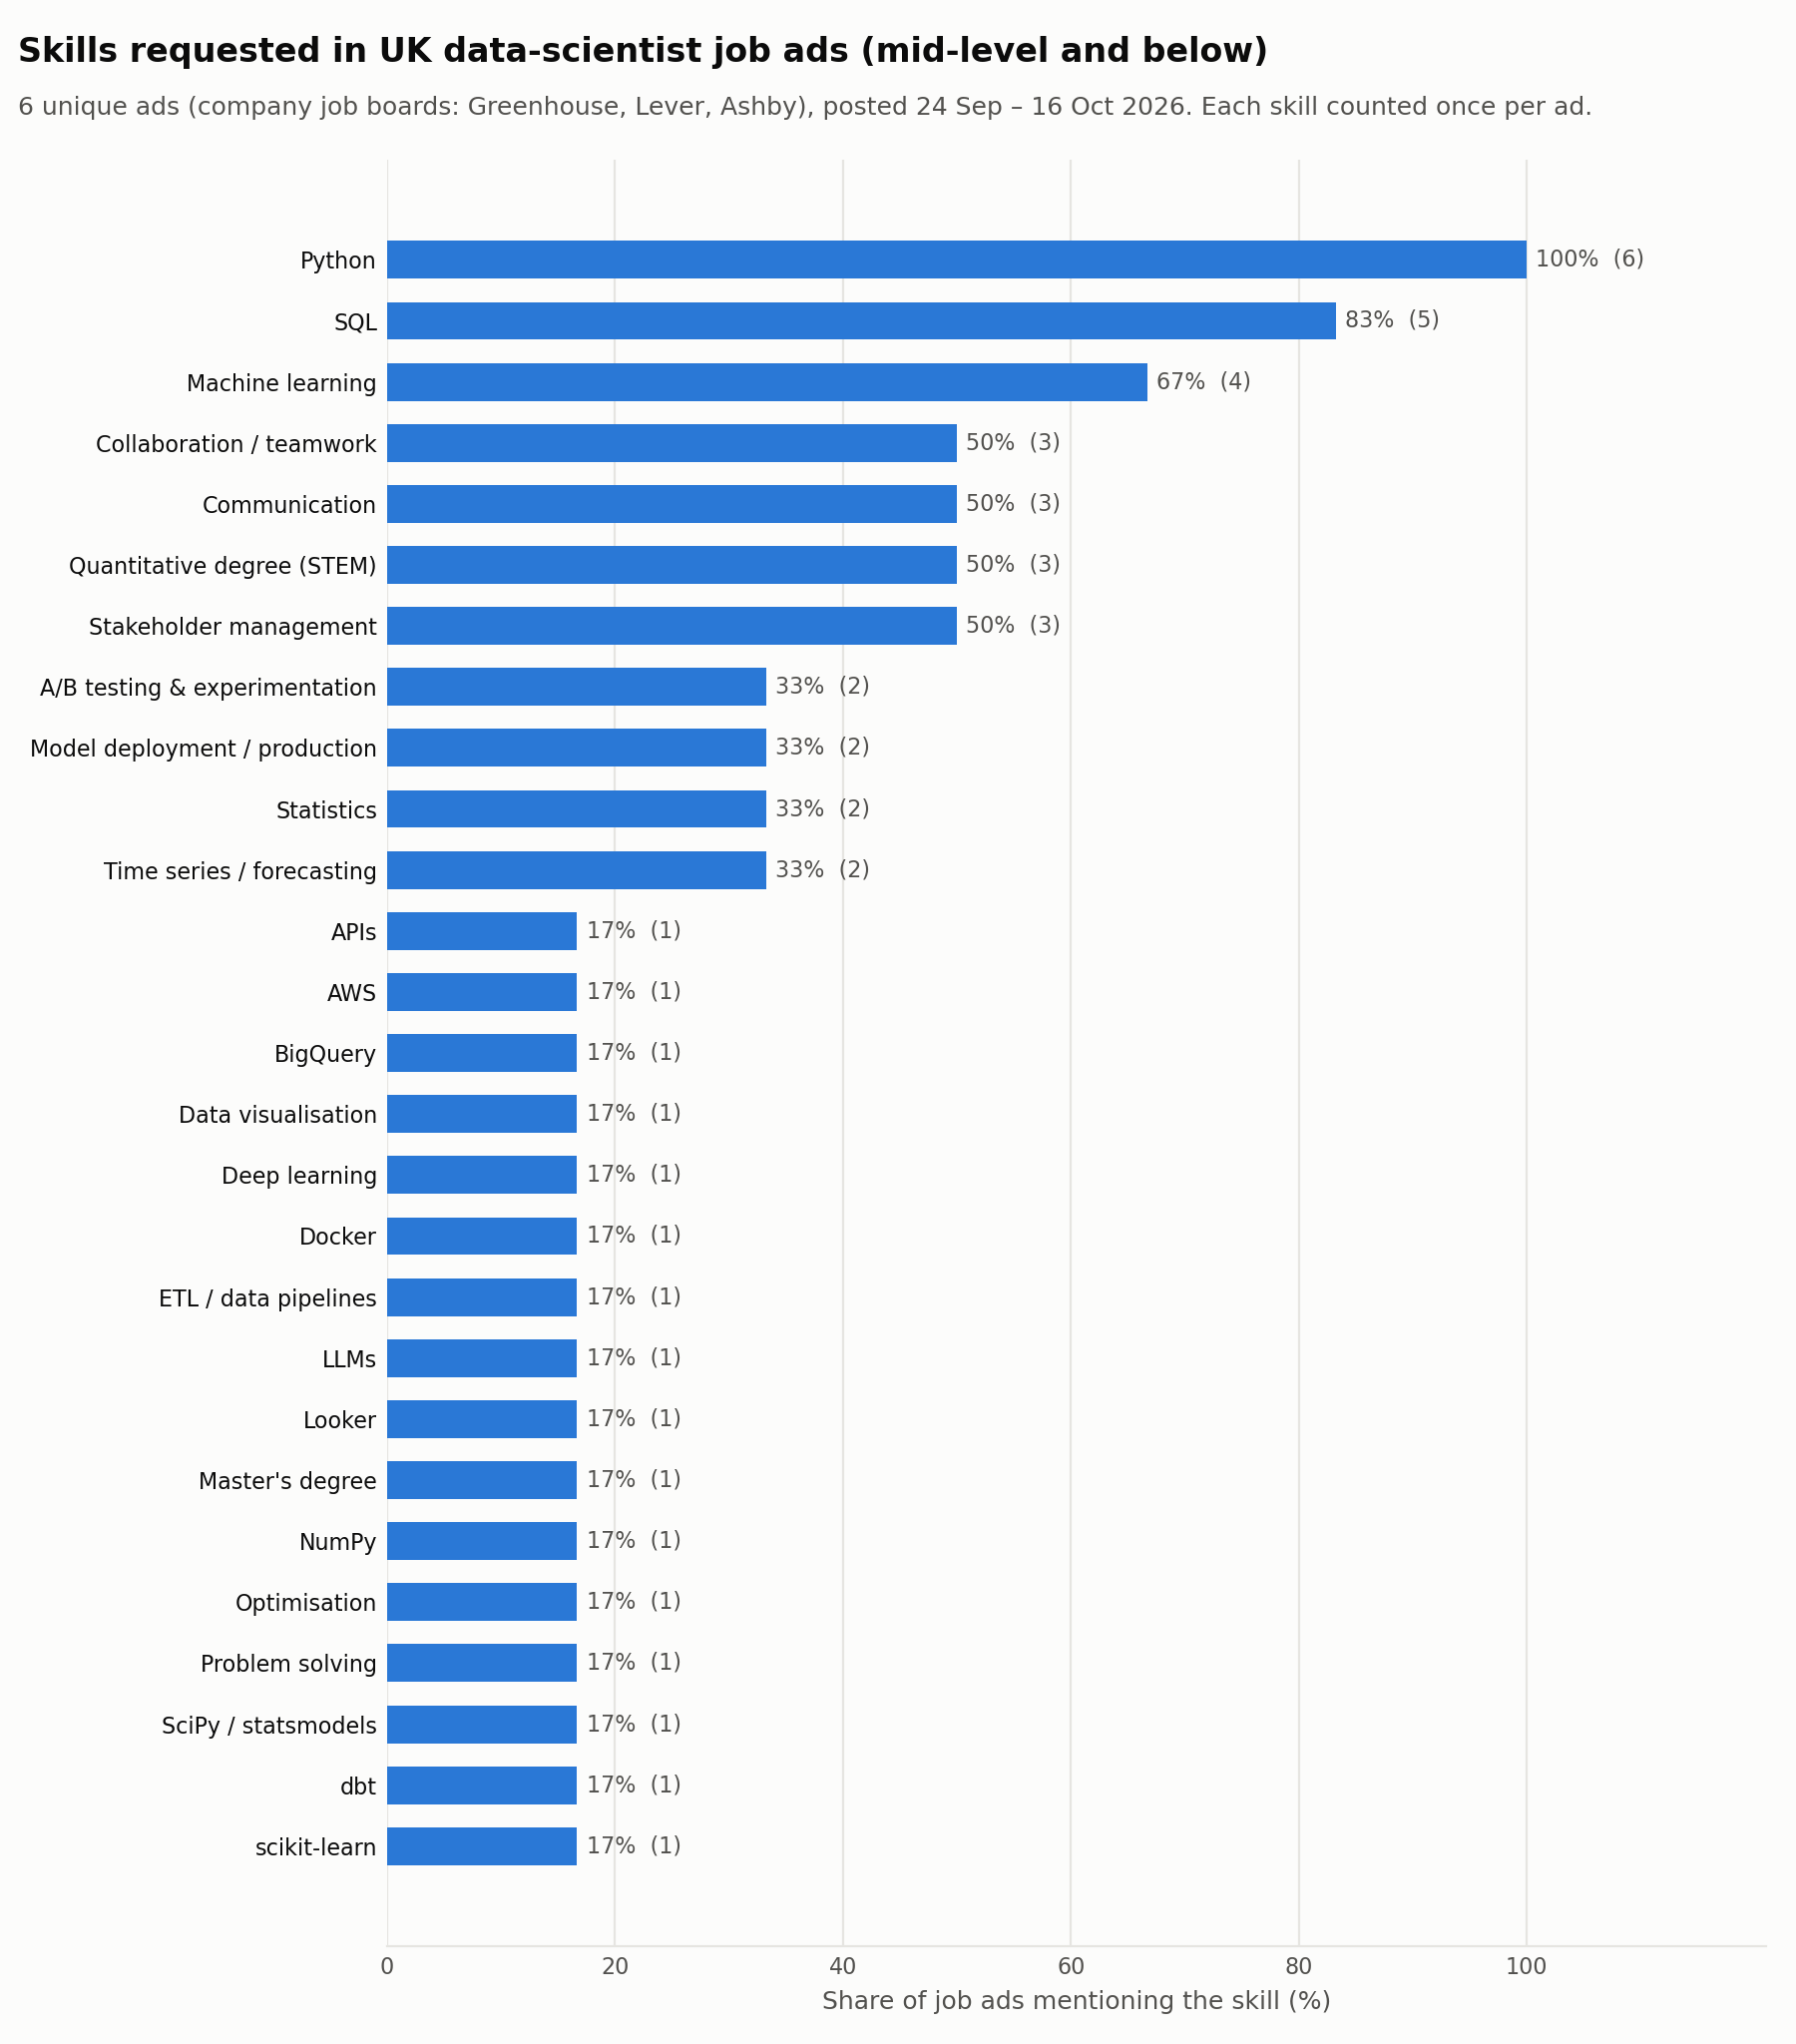

Values plotted in this chart, from the file beside it:
skill, category, n_jobs, pct_jobs
Python, Language, 6, 100.0
SQL, Language, 5, 83.3
Machine learning, Method, 4, 66.7
Collaboration / teamwork, Professional, 3, 50.0
Communication, Professional, 3, 50.0
Quantitative degree (STEM), Education, 3, 50.0
Stakeholder management, Professional, 3, 50.0
A/B testing & experimentation, Method, 2, 33.3
Model deployment / production, MLOps, 2, 33.3
Statistics, Method, 2, 33.3
Time series / forecasting, Method, 2, 33.3
APIs, MLOps, 1, 16.7
AWS, Cloud, 1, 16.7
BigQuery, Data eng, 1, 16.7
Data visualisation, Viz/BI, 1, 16.7
Deep learning, Method, 1, 16.7
Docker, MLOps, 1, 16.7
ETL / data pipelines, Data eng, 1, 16.7
LLMs, GenAI, 1, 16.7
Looker, Viz/BI, 1, 16.7
Master's degree, Education, 1, 16.7
NumPy, Library, 1, 16.7
Optimisation, Method, 1, 16.7
Problem solving, Professional, 1, 16.7
SciPy / statsmodels, Library, 1, 16.7
dbt, Data eng, 1, 16.7
scikit-learn, Library, 1, 16.7
